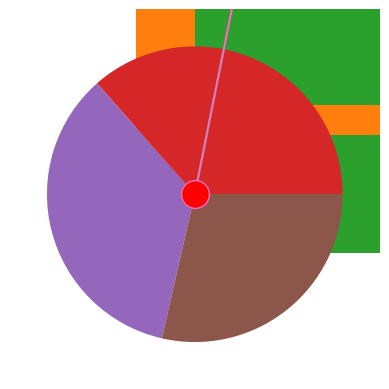

The matplotlib source for this figure:
# -*- coding: utf-8 -*-
"""Untitled11.ipynb

Automatically generated by Colab.

Original file is located at
    https://colab.research.google.com/<link-removed>
"""

import matplotlib.pyplot as plt
import numpy as np

x = np.array([0, 5, 6])
y = np.array([0, 25, 250])

plt.plot(x, y)
plt.show()

import matplotlib.pyplot as plt
import numpy as np

y = np.array([0, 5, 8, 9])

plt.plot(y, marker="o")
plt.show()

import matplotlib.pyplot as plt
import numpy as np

y = np.array([0, 5, 8, 9])

plt.plot(y, 'o:r')
plt.show()

import matplotlib.pyplot as plt
import numpy as np

y = np.array([0, 5, 8, 9])

plt.plot(y, marker="o", ms=20, mec='r')
plt.show()

import matplotlib.pyplot as plt
import numpy as np

y = np.array([0, 5, 8, 9])

plt.plot(y, marker="o", ms='20', mfc='r')
plt.show()

import matplotlib.pyplot as plt
import numpy as np

x1 = np.array([0, 1, 5, 6, 8])
y1 = np.array([3, 8, 1, 9, 12])
x2 = np.array([5, 8, 9, 11, 4])
y2 = np.array([7, 1, 5, 5, 9])

plt.plot(x1, y1, x2, y2)
plt.show()

import matplotlib.pyplot as plt
import numpy as np

y = np.array([0, 5, 8, 9])

plt.plot(y, marker="o", ms='20', mfc='r')
plt.show()

import matplotlib.pyplot as plt
import numpy as np

y = np.array([0, 5, 8, 9])
x = np.array([2, 6, 9, 11])
plt.scatter(x, y,color='red')
y = np.array([5, 8, 9, 11])
x = np.array([3, 6, 7, 5])
plt.scatter(x, y,color='green')

plt.show()

import matplotlib.pyplot as plt
import numpy as np

x = np.array([0, 2, 3, 5])
y = np.array([0, 25, 26, 28])

plt.scatter(x, y)
plt.show()

import matplotlib.pyplot as plt
import numpy as np

x = np.array([0, 1, 2, 3, 4, 5])
y = np.array([0, 2, 26, 28, 30, 32])
mycolor=['red','green','blue', 'lime', 'aqua','yellow']

plt.scatter(x,y,color=mycolor)
plt.show()

import matplotlib.pyplot as plt
import numpy as np

x = np.array([0, 1, 2, 3, 4, 5])
y = np.array([0, 2, 26, 28, 30, 32])
mycolor=['red','green','blue', 'lime', 'aqua','yellow']
size=[100, 200,300,400,500,600]

plt.scatter(x,y,color=mycolor, s=size)
plt.show()

import matplotlib.pyplot as plt
import numpy as np

x = np.array([0, 1, 2, 3, 4, 5])
y = np.array([0, 2, 26, 28, 30, 32])
mycolor=['red','green','blue', 'lime', 'aqua','yellow']

plt.scatter(x,y,color=mycolor, s=size, alpha=0.3)
plt.show()

import matplotlib.pyplot as plt
import numpy as np

x = np.array(['614-23', '613-23', '510-23'])
y = np.array([23, 22, 18])

plt.bar(x, y)
plt.show()

import matplotlib.pyplot as plt
import numpy as np

x = np.array(['614-23', '613-23', '510-23'])
y = np.array([23, 22, 18])

plt.barh(x, y)
plt.show()

import matplotlib.pyplot as plt
import numpy as np

x = np.array([0, 5, 8, 9])

plt.pie(y)
plt.show()